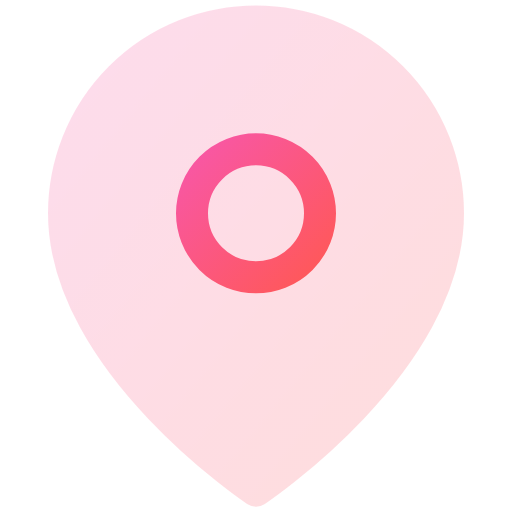
t = 0.00 s
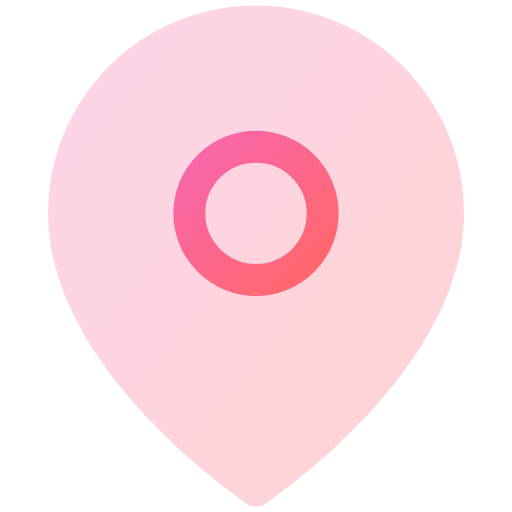
t = 0.25 s
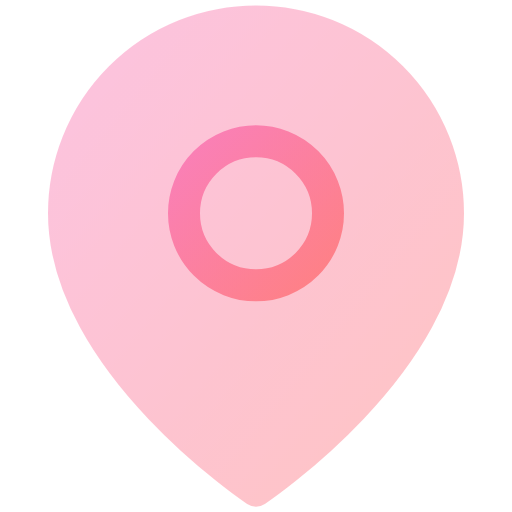
t = 0.75 s
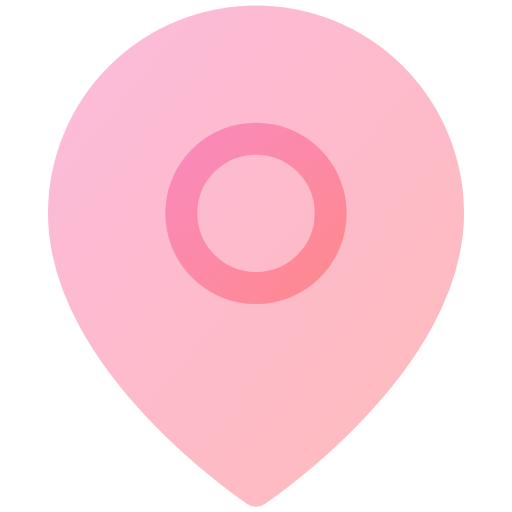
t = 1.00 s
t = 1.25 s: frame unchanged from t = 0.75 s, image omitted
t = 1.75 s: frame unchanged from t = 0.25 s, image omitted

The animated SVG that drew these frames (rendered in a browser with its animation timeline set to each time). Animation: 3 SMIL elements (animate=3); one cycle of 2.00 s, repeats indefinitely.

<svg viewBox="0 0 24 24" width="24" height="24" fill="none" xmlns="http://www.w3.org/2000/svg">
  <defs>
    <linearGradient id="location-anim-gradient" x1="0%" y1="0%" x2="100%" y2="100%">
      <stop offset="0%" style="stop-color:#f857a6;stop-opacity:1" />
      <stop offset="100%" style="stop-color:#ff5858;stop-opacity:1" />
    </linearGradient>
  </defs>
  <path d="M21 10c0 7-9 13-9 13s-9-6-9-13a9 9 0 0 1 18 0z" stroke="url(#location-anim-gradient)" stroke-width="1.5" stroke-linecap="round" stroke-linejoin="round" fill="url(#location-anim-gradient)" opacity="0.2">
    <animate attributeName="opacity" values="0.2;0.4;0.2" dur="2s" repeatCount="indefinite"/>
  </path>
  <circle cx="12" cy="10" r="3" stroke="url(#location-anim-gradient)" stroke-width="1.5" stroke-linecap="round" stroke-linejoin="round">
    <animate attributeName="r" values="3;3.5;3" dur="2s" repeatCount="indefinite"/>
    <animate attributeName="opacity" values="1;0.5;1" dur="2s" repeatCount="indefinite"/>
  </circle>
</svg>
